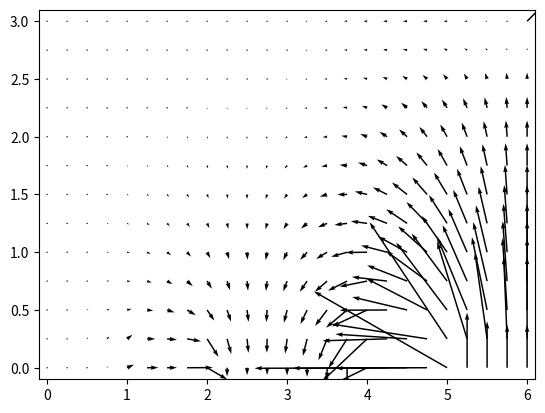
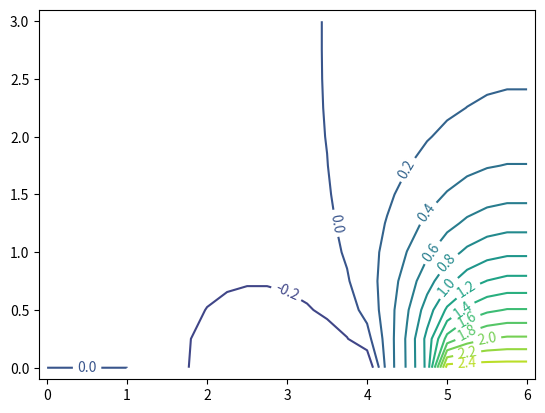

These figures' Python source, in order: (Note: this script raises an exception after producing the figures.)
#!/usr/bin/env python
#coding=utf8
from pylab import figure, axes, pie, title, show
import matplotlib.cm as cm
import matplotlib
import numpy as np
import matplotlib.pyplot as plt
from mpl_toolkits.mplot3d import Axes3D
import math


accuracy = 0.01
e = -1.6*10**(-19)
V1 = 2.5
V2 = -0.4
ah = 0.25
xmax = 6
ymax = 3
xset = int(xmax/ah)
yset = int(ymax/ah)
points_in_mkm = int(1.0/ah)

def max_delta (mas1, mas2):
    res = 0.
    for i in np.arange(yset+1):
        for j in np.arange(xset+1):
            if math.fabs(mas1[i][j] - mas2[i][j]) > res:
                res = math.fabs(mas1[i][j] - mas2[i][j])
    return res

a = np.zeros((int(yset+1), int(xset+1)))
for i in range(5*points_in_mkm, 6*points_in_mkm+1):
    a[0][i] = V1

for i in range(2*points_in_mkm, 4*points_in_mkm+1):
    a[0][i] = V2

while True:
    b = np.copy(a)
    for i in range(yset+1):
        for j in range(xset+1):
            if i  == 0 and ((j in range(0, points_in_mkm+1)) or (j in range(2*points_in_mkm, 4*points_in_mkm+1)) or (j in range(5*points_in_mkm, 6*points_in_mkm+1))):
                continue
            elif i == 0:
                a[i][j] = a[i+1][j]
            elif j == 0:
                a[i][j] = a[i][j+1]
            elif j == xset:
                a[i][j] = a[i][j-1]
            elif i == yset:
                a[i][j] = a[i-1][j]
            else:
                 a[i][j] = (a[i+1][j] + a[i][j+1] + a[i-1][j] + a[i][j-1])/4
    eps = max_delta(a,b)
    print (eps)
    if eps < accuracy:
        break
print (a)

Ex = np.zeros((yset+1, xset+1))
Ey = np.zeros((yset+1, xset+1))

for i in np.arange(yset+1):
    for j in np.arange(xset+1):
        if i == 0 and j == 0:
            Ex[i][j] = (a[i][j] - a[i+1][j])/(2*ah*10**(-6))
            Ey[i][j] = (a[i][j] - a[i][j+1])/(2*ah*10**(-6))
        elif i == 0 and j == xset:
            Ex[i][j] = (a[i][j] - a[i+1][j])/(2*ah*10**(-6))
            Ey[i][j] = (a[i][j-1] - a[i][j])/(2*ah*10**(-6))
        elif i == yset and j == 0:
            Ex[i][j] = (a[i-1][j] - a[i][j])/(2*ah*10**(-6))
            Ey[i][j] = (a[i][j] - a[i][j+1])/(2*ah*10**(-6))
        elif i == yset and j == xset:
            Ex[i][j] = (a[i-1][j] + a[i][j])/(2*ah*10**(-6))
            Ey[i][j] = (a[i][j-1] + a[i][j])/(2*ah*10**(-6))
        elif i == 0:
            Ex[i][j] = (a[i][j] - a[i+1][j])/(2*ah*10**(-6))
            Ey[i][j] = (a[i][j-1] - a[i][j+1])/(2*ah*10**(-6))
        elif i == yset:
            Ex[i][j] = (a[i-1][j] - a[i][j])/(2*ah*10**(-6))
            Ey[i][j] = (a[i][j-1] - a[i][j+1])/(2*ah*10**(-6))
        elif j == 0:
            Ex[i][j] = (a[i-1][j] - a[i+1][j])/(2*ah*10**(-6))
            Ey[i][j] = (a[i][j] - a[i][j+1])/(2*ah*10**(-6))
        elif j == xset:
            Ex[i][j] = (a[i-1][j] - a[i+1][j])/(2*ah*10**(-6))
            Ey[i][j] = (a[i][j-1] - a[i][j])/(2*ah*10**(-6))
        else:
             Ex[i][j] = (a[i-1][j] - a[i+1][j])/(2*ah*10**(-6))
             Ey[i][j] = (a[i][j-1] - a[i][j+1])/(2*ah*10**(-6))


print (a)
print ('###################')
print(Ex)
print(Ey)

X = []
Y = []

for i in np.arange(yset+1):
    xline = []
    yline = []
    for j in np.arange(xset+1):
        xline.append(ah*j)
        yline.append(ah*i)
    X.append(xline)
    Y.append(yline)

U = Ex
V = Ey

fig, ax = plt.subplots()
widths = np.linspace(0, 1, V.size)
w = 0.003
plt.quiver(X, Y, V, U, width = w)
axes = plt.gca()
axes.set_xlim([-0.1,6.1])
axes.set_ylim([-0.1,3.1])
#fig.savefig('/Users/antonmnacakanov/Desktop/ToF/rgr1/11.pdf', dpi=1000)
fig.savefig('11.png', dpi=1000)
plt.close(fig)

fig, ax = plt.subplots()
CS = ax.contour(X, Y, a, levels = np.arange(-1, 3, 0.2))
ax.clabel(CS, inline=True, fontsize=10)
ax.set_xlim([-0.1,6.1])
ax.set_ylim([-0.1,3.1])
#fig.savefig('/Users/antonmnacakanov/Desktop/ToF/rgr1/21.pdf', dpi=1000)
fig.savefig('21.png', dpi=1000)
plt.close(fig)

fig = plt.figure()
ax = fig.gca(projection='3d')
CS = ax.plot_surface(X, Y, a, cmap = cm.plasma)
ax.contour(X, Y, a, zdir='z', offset=-0.7, levels = np.arange(-1, 3, 0.2))
ax.clabel(CS, inline=True, fontsize=10)
ax.set_xlim([-0.1,6.1])
ax.set_ylim([-0.1,3.1])
#fig.savefig('/Users/antonmnacakanov/Desktop/ToF/rgr1/31.pdf', dpi=1000)
fig.savefig('31.png', dpi=1000)
plt.close(fig)

#f = open("/Users/antonmnacakanov/Desktop/ToF/rgr1/data.csv", "w")
f = open("data.csv", "w")
for j in np.arange(xset+1):
    f.write(str(j)+";")
f.write('\n')
for i in np.arange(yset+1):
    for j in np.arange(xset+1):
        f.write(str(round(a[i][j],3))+";")
    f.write('\n')
f.close()

for i in np.arange(yset+1):
    for j in np.arange(xset+1):
        a[i][j] = e * a[i][j];
fig = plt.figure()
ax = fig.gca(projection='3d')
CS = ax.plot_surface(X, Y, a, cmap = cm.plasma)
ax.contour(X, Y, a, zdir='z', offset=-4*10**(-19), levels = np.arange(-4*10**(-19),10**(-19), 0.3*10**(-19)))
ax.clabel(CS, inline=True, fontsize=10)
ax.set_xlim([-0.1,6.1])
ax.set_ylim([-0.1,3.1])
#fig.savefig('/Users/antonmnacakanov/Desktop/ToF/rgr1/3.11.pdf', dpi=1000)
fig.savefig('3.1.png', dpi=1000)
plt.close(fig)
